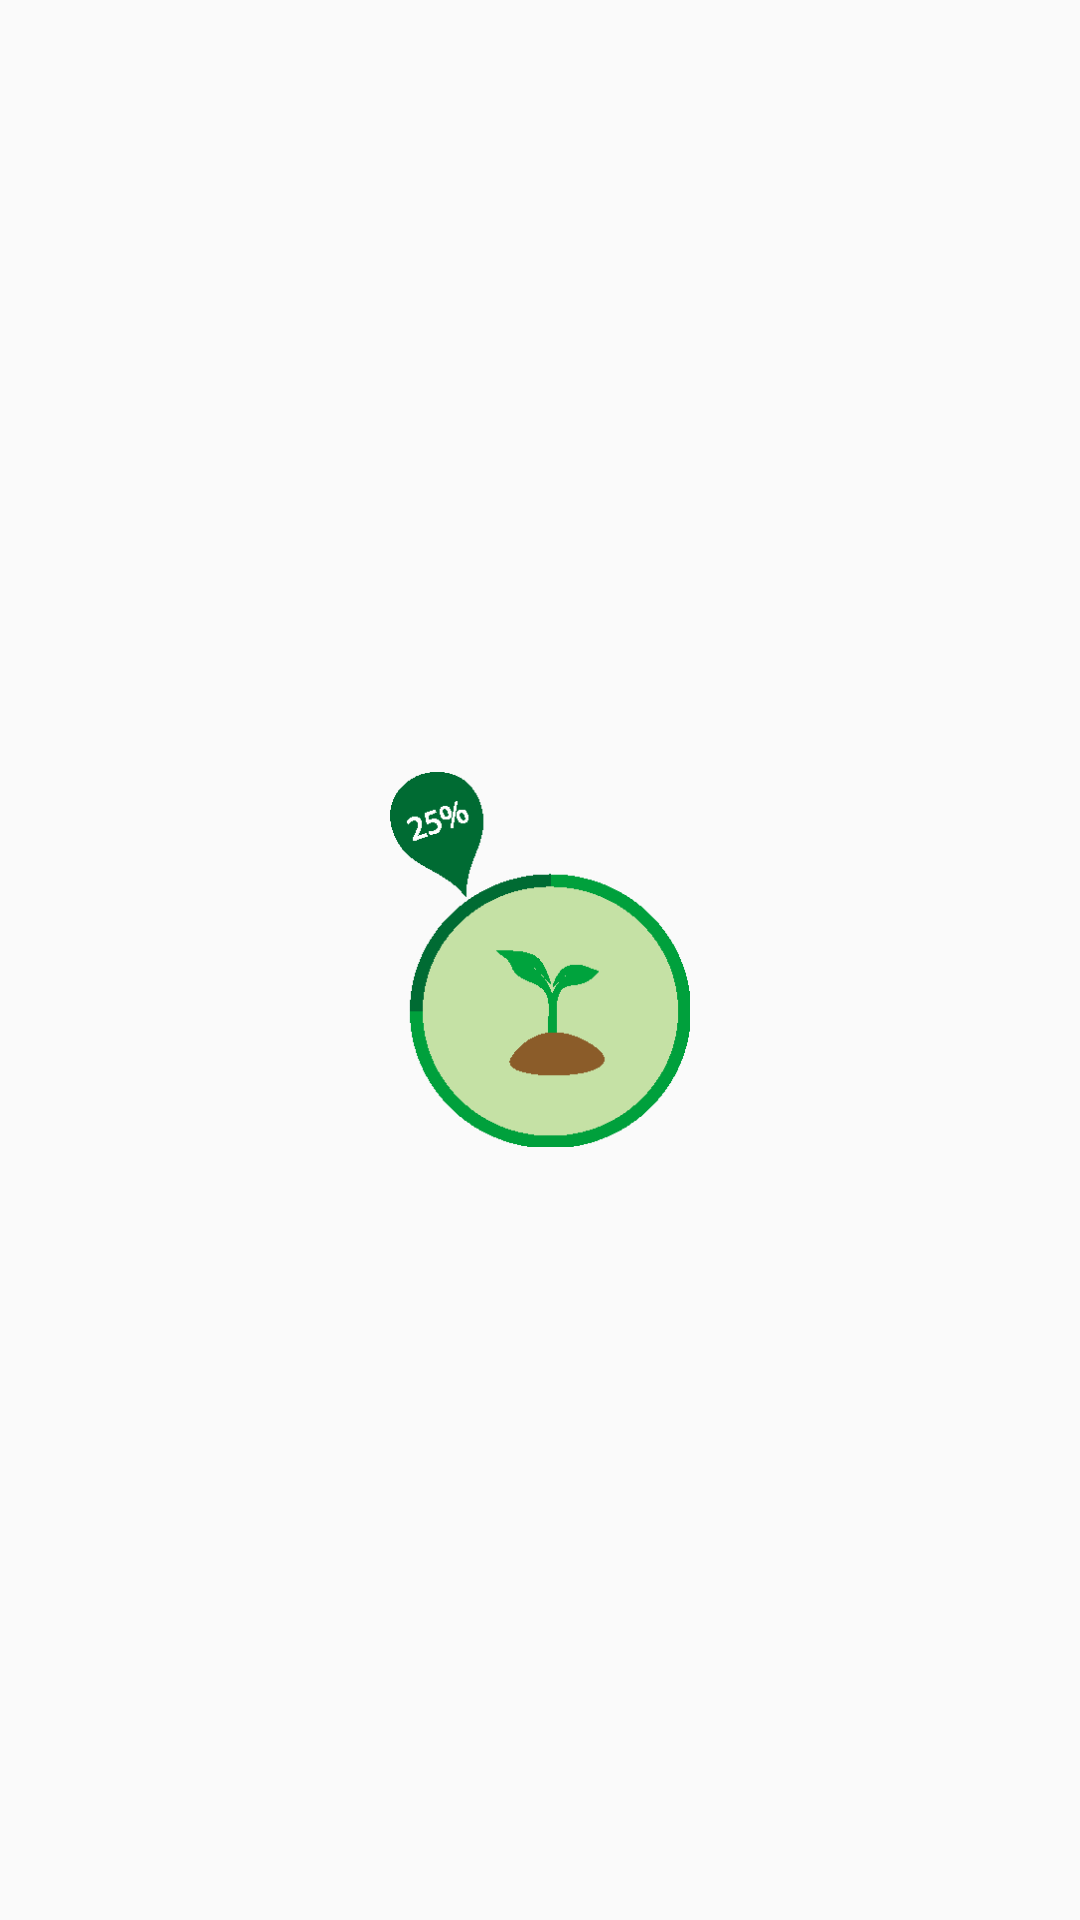

The Android layout XML behind this screen, and the referenced resources:
<!-- AndroidManifest.xml: application theme AppTheme -->
<!-- res/layout/widget_layout.xml -->
<?xml version="1.0" encoding="utf-8"?>
<RelativeLayout xmlns:android="http://schemas.android.com/apk/res/android"
    android:layout_width="match_parent"
    android:layout_height="match_parent"
    android:id="@+id/widget_rlt">

    <ImageView
        android:id="@+id/widget_img"
        android:layout_width="100dp"
        android:layout_height="125dp"
        android:background="@drawable/tree25"
        android:layout_centerInParent="true"/>

</RelativeLayout>
<!-- resources referenced by this layout -->
<resources>
  <!-- drawable tree25: png bitmap (drawable, 3822 bytes) -->
  <style name="AppTheme" parent="Theme.AppCompat.Light.NoActionBar">
          
          <item name="colorPrimary">@color/colorPrimary</item>
          <item name="colorPrimaryDark">@color/colorPrimaryDark</item>
          <item name="colorAccent">@color/colorPrimary</item>
          <item name="drawerArrowStyle">@style/MyDrawerArrowToggle</item>
      </style>
  <color name="colorPrimary">#EF5350</color>
  <color name="colorPrimaryDark">#bf4240</color>
  <style name="MyDrawerArrowToggle" parent="Widget.AppCompat.DrawerArrowToggle">
          <item name="color">@color/white</item>
      </style>
  <color name="white">#FFFFFF</color>
</resources>
